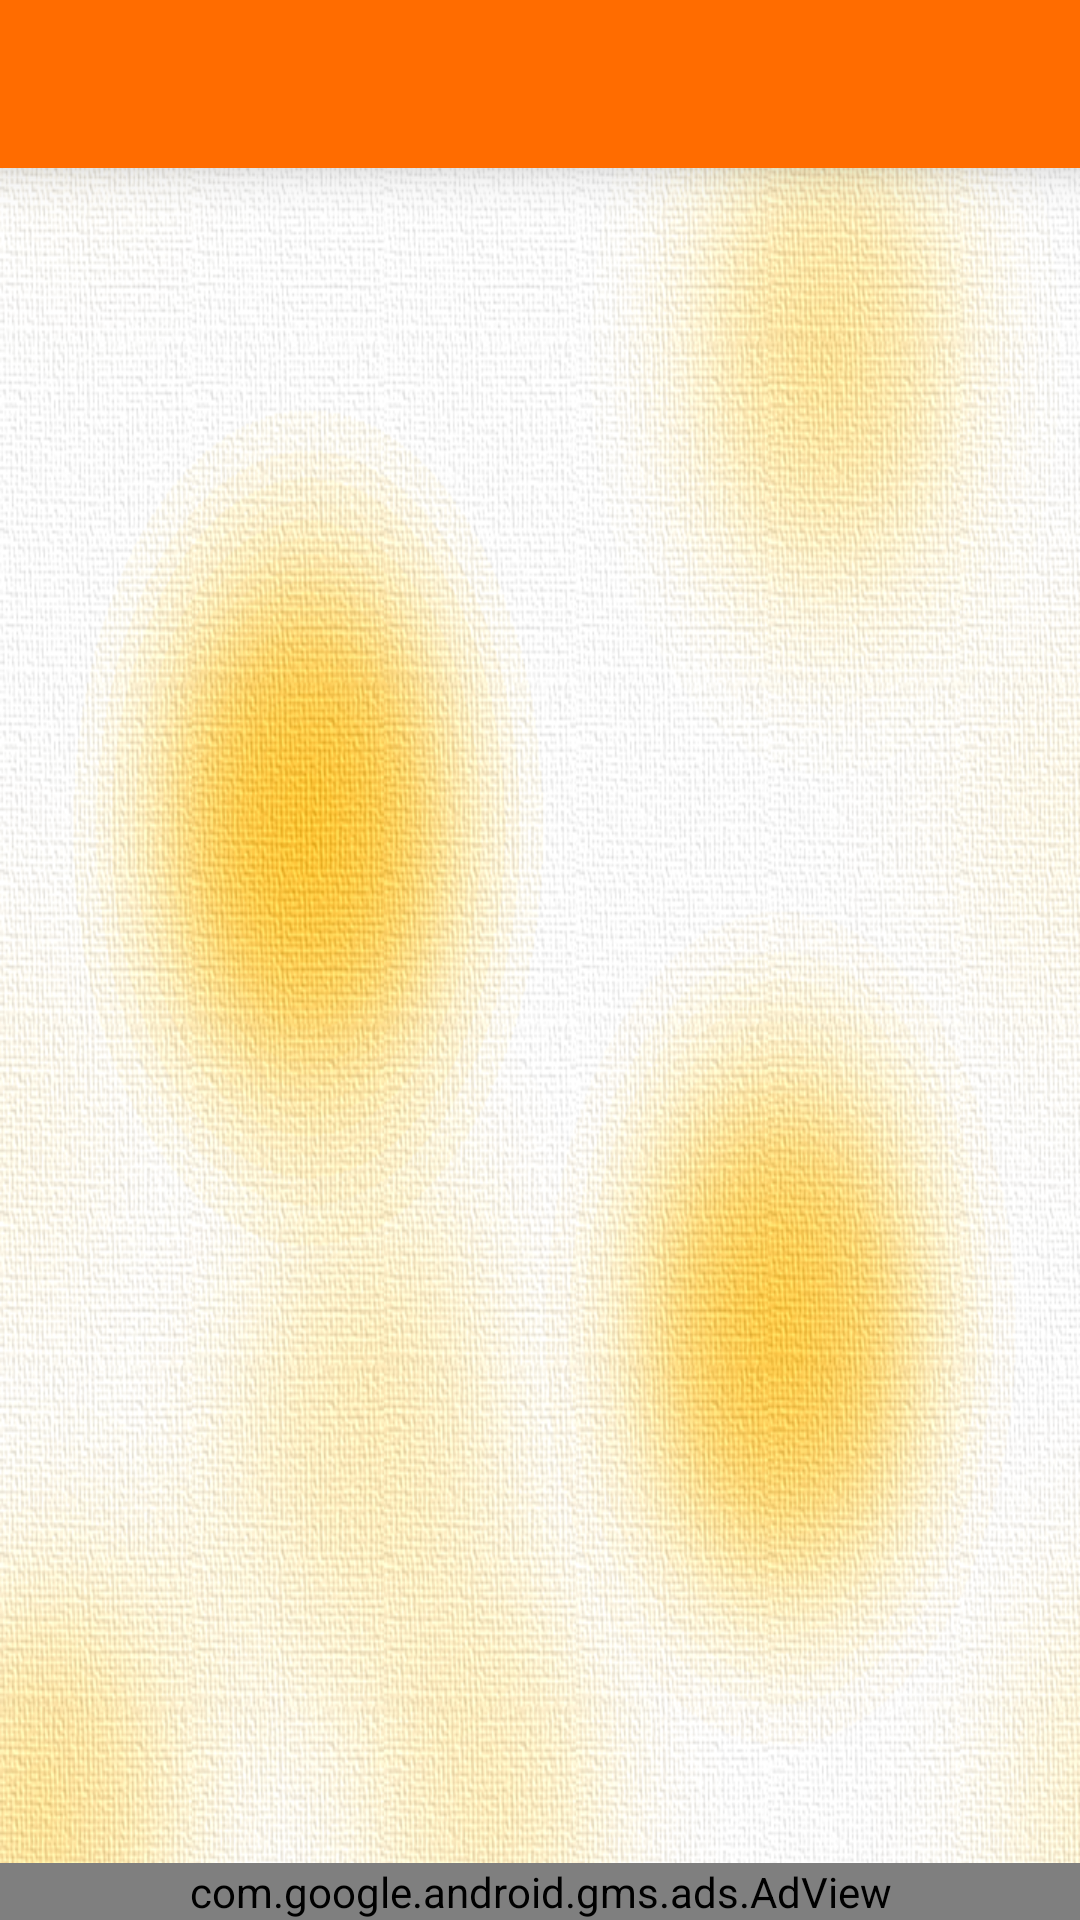

Layout XML and referenced resources for this Android screen:
<!-- AndroidManifest.xml: application theme AppTheme -->
<!-- res/layout/activity_record_list.xml -->
<RelativeLayout xmlns:android="http://schemas.android.com/apk/res/android"
    xmlns:tools="http://schemas.android.com/tools"
    android:layout_width="match_parent"
    android:layout_height="match_parent"
    xmlns:ads="http://schemas.android.com/apk/res-auto"
    tools:context="com.soundrecorder.activities.RecordListActivity">

    <ImageView
        android:layout_width="match_parent"
        android:layout_height="match_parent"
        android:id="@+id/wall_list"
        android:src="@drawable/logo2"
        android:scaleType="fitXY" />

    <include
        android:id="@+id/tool_bar"
        layout="@layout/tool_bar" />

    <android.support.v7.widget.RecyclerView
        android:layout_width="wrap_content"
        android:layout_height="wrap_content"
        android:id="@+id/R_view"
        android:layout_centerHorizontal="true"
        android:layout_below="@+id/tool_bar" />

    <FrameLayout
        android:layout_width="match_parent"
        android:layout_height="match_parent"
        android:background="#89010101"
        android:id="@+id/shadder"
        android:visibility="invisible"
        android:onClick="ShdClk">

        <Chronometer
            android:layout_width="wrap_content"
            android:layout_height="wrap_content"
            android:id="@+id/timer_2"
            android:layout_gravity="center" />
    </FrameLayout>

    <android.support.v7.widget.CardView
        android:layout_width="match_parent"
        android:layout_height="100dp"
        android:id="@+id/plr"
        android:layout_centerVertical="true"
        android:layout_centerHorizontal="true"
        android:visibility="invisible"
        android:elevation="50dp">
        <RelativeLayout
            android:layout_width="match_parent"
            android:layout_height="match_parent"
            android:gravity="center_vertical"
            android:visibility="visible"
            android:elevation="5dp">

            <SeekBar
                android:layout_width="match_parent"
                android:layout_height="wrap_content"
                android:id="@+id/SS_Bar"
                android:indeterminate="false"
                android:layout_below="@+id/txt_plr_name"
                android:layout_alignParentLeft="true"
                android:layout_alignParentStart="true" />

            <TextView
                android:layout_width="wrap_content"
                android:layout_height="wrap_content"
                android:text="Song 1"
                android:id="@+id/txt_plr_name"
                android:singleLine="true"
                android:textStyle="bold"
                android:textSize="20dp"
                android:padding="10dp"
                android:layout_alignParentTop="true"
                android:layout_alignParentLeft="true"
                android:layout_alignParentStart="true" />

          
        </RelativeLayout>

        </android.support.v7.widget.CardView>

    <com.google.android.gms.ads.AdView
        android:id="@+id/adView_2"
        android:layout_width="wrap_content"
        android:layout_height="wrap_content"
        ads:adSize="SMART_BANNER"
        ads:adUnitId="@string/banner_ad_unit_id"
        android:layout_alignParentBottom="true"
        android:layout_alignParentLeft="true"
        android:layout_alignParentStart="true"
        android:layout_alignParentRight="true"
        android:layout_alignParentEnd="true">
    </com.google.android.gms.ads.AdView>
</RelativeLayout>
<!-- res/layout/tool_bar.xml (included above) -->
<?xml version="1.0" encoding="utf-8"?>
<android.support.v7.widget.Toolbar xmlns:android="http://schemas.android.com/apk/res/android"
    android:layout_width="match_parent"
    android:layout_height="wrap_content"
    android:background="@color/ColorPrimary"
    android:theme="@style/ThemeOverlay.AppCompat.Dark"
    android:elevation="10dp"

    >

</android.support.v7.widget.Toolbar>
<!-- resources referenced by this layout -->
<resources>
  <color name="ColorPrimary">#ff6c00</color>
  <!-- drawable logo2: png bitmap (drawable, 722909 bytes) -->
  <style name="AppTheme" parent="Theme.AppCompat.Light.NoActionBar">
          
          <item name="colorPrimary">@color/ColorPrimary</item>
          <item name="colorPrimaryDark">@color/ColorPrimaryDark</item>
          <item name="android:navigationBarColor">@color/ColorBottom</item>
      </style>
  <color name="ColorPrimaryDark">#d05b00</color>
  <color name="ColorBottom">#ff6c00</color>
</resources>
